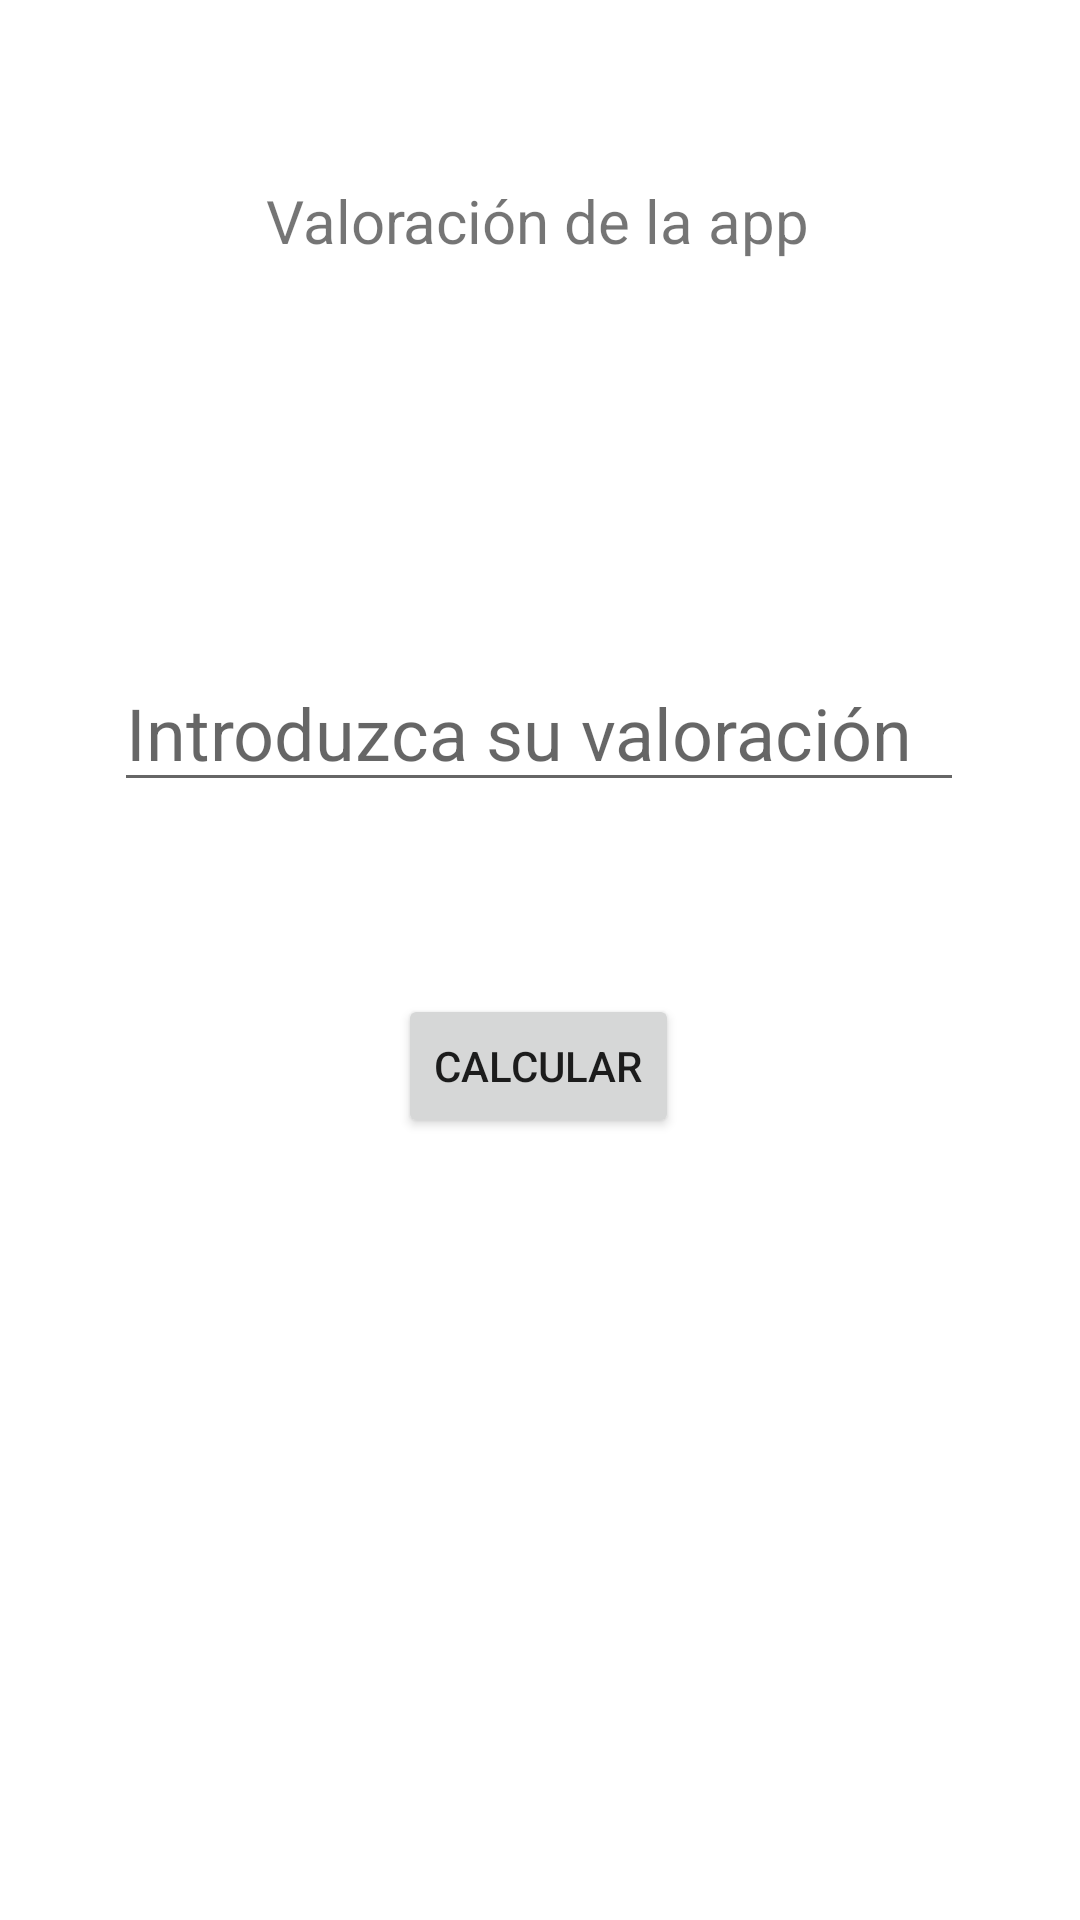

This screen was rendered from an Android layout file. Write that file and the resources it references.
<!-- AndroidManifest.xml: application theme Theme.AppVideojuegos -->
<!-- res/layout/activity_pant_valoracion.xml -->
<?xml version="1.0" encoding="utf-8"?>
<androidx.constraintlayout.widget.ConstraintLayout xmlns:android="http://schemas.android.com/apk/res/android"
    xmlns:app="http://schemas.android.com/apk/res-auto"
    xmlns:tools="http://schemas.android.com/tools"
    android:layout_width="match_parent"
    android:layout_height="match_parent"
    tools:context=".PantValoracionActivity">

    <TextView
        android:id="@+id/txtVal"
        android:layout_width="wrap_content"
        android:layout_height="wrap_content"
        android:layout_marginTop="60dp"
        android:text="@string/txt_val"
        android:textSize="20sp"
        app:layout_constraintEnd_toEndOf="parent"
        app:layout_constraintHorizontal_bias="0.497"
        app:layout_constraintStart_toStartOf="parent"
        app:layout_constraintTop_toTopOf="parent" />

    <TextView
        android:id="@+id/txtResulValoracion"
        android:layout_width="wrap_content"
        android:layout_height="wrap_content"
        android:layout_marginTop="56dp"
        android:textSize="20sp"
        app:layout_constraintEnd_toEndOf="parent"
        app:layout_constraintHorizontal_bias="0.498"
        app:layout_constraintStart_toStartOf="parent"
        app:layout_constraintTop_toBottomOf="@+id/txtVal" />

    <EditText
        android:id="@+id/etValoracion"
        android:layout_width="wrap_content"
        android:layout_height="wrap_content"
        android:layout_marginTop="48dp"
        android:ems="10"
        android:hint="@string/hin_val"
        android:inputType="textPersonName"
        android:minHeight="48dp"
        android:textSize="24sp"
        app:layout_constraintEnd_toEndOf="parent"
        app:layout_constraintHorizontal_bias="0.497"
        app:layout_constraintStart_toStartOf="parent"
        app:layout_constraintTop_toBottomOf="@+id/txtResulValoracion" />

    <Button
        android:id="@+id/btnCalcularVal"
        android:layout_width="wrap_content"
        android:layout_height="wrap_content"
        android:layout_marginTop="64dp"
        android:text="@string/btn_calcular_val"
        app:layout_constraintEnd_toEndOf="parent"
        app:layout_constraintHorizontal_bias="0.498"
        app:layout_constraintStart_toStartOf="parent"
        app:layout_constraintTop_toBottomOf="@+id/etValoracion" />
</androidx.constraintlayout.widget.ConstraintLayout>
<!-- resources referenced by this layout -->
<resources>
  <string name="btn_calcular_val">Calcular</string>
  <string name="hin_val">Introduzca su valoración</string>
  <string name="txt_val">Valoración de la app</string>
  <style name="Theme.AppVideojuegos" parent="Theme.MaterialComponents.DayNight.DarkActionBar">
          
          <item name="colorPrimary">@color/primario</item>
          <item name="colorPrimaryVariant">@color/primario_variante</item>
          <item name="colorOnPrimary">@color/primario_fuente</item>
          
          <item name="colorSecondary">@color/teal_200</item>
          <item name="colorSecondaryVariant">@color/teal_700</item>
          <item name="colorOnSecondary">@color/white</item>
          
          <item name="android:statusBarColor" tools:targetApi="l">?attr/colorPrimaryVariant</item>
          
      </style>
  <color name="primario">#AA9900</color>
  <color name="primario_variante">#DFC800</color>
  <color name="primario_fuente">#FFFFFF</color>
  <color name="teal_200">#FF03DAC5</color>
  <color name="teal_700">#FF018786</color>
  <color name="white">#FFFFFFFF</color>
</resources>
